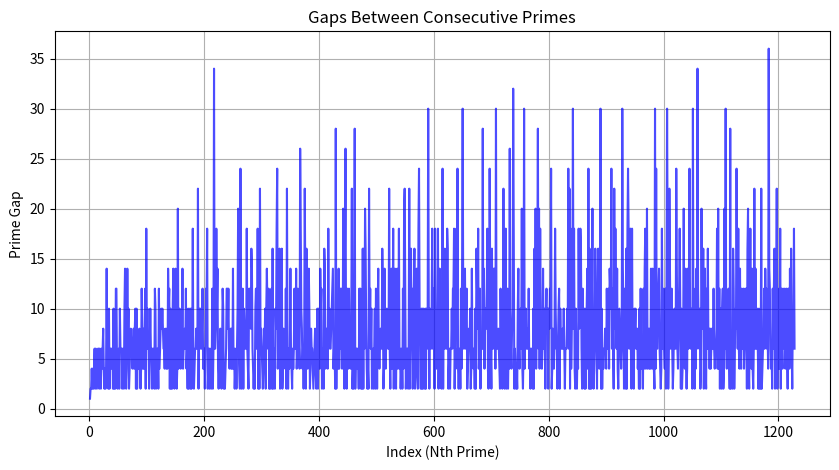
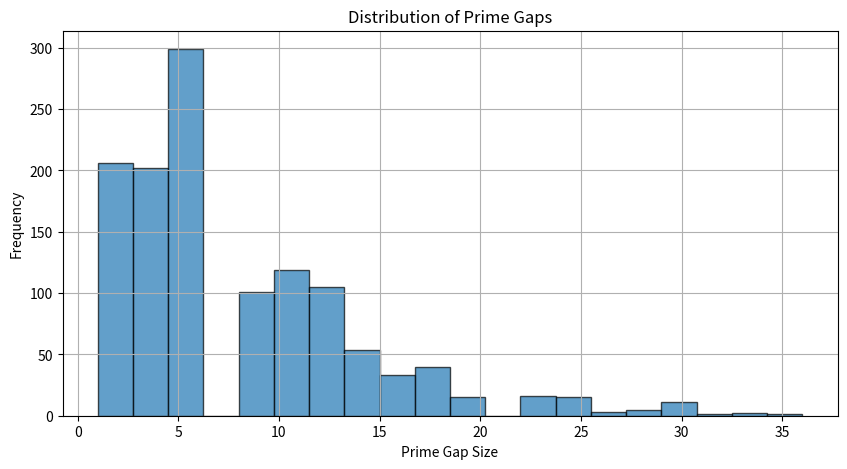
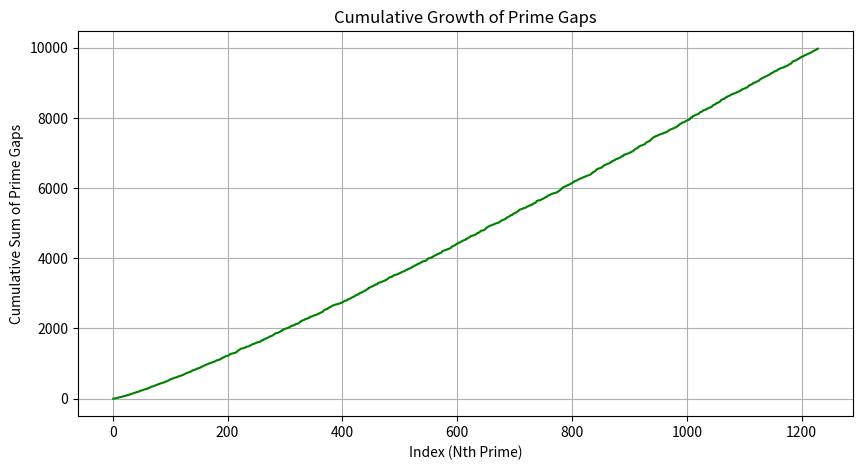
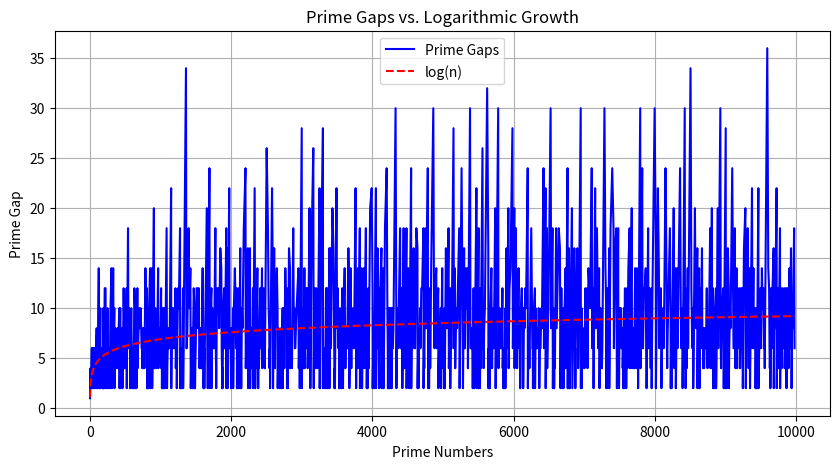

Write Python code to recreate these figures, in order.
import numpy as np
import pandas as pd
import matplotlib.pyplot as plt
import seaborn as sns

# Function to check if a number is prime
def is_prime(n):
    if n < 2:
        return False
    for i in range(2, int(n**0.5) + 1):
        if n % i == 0:
            return False
    return True

# Generate prime numbers up to 10,000
primes = [i for i in range(1, 10000) if is_prime(i)]
df = pd.Series(primes)

# Calculate prime gaps
prime_gaps = df.diff().dropna()

# --- Prime Gap Line Plot ---
plt.figure(figsize=(10, 5))
plt.plot(prime_gaps, color="blue", alpha=0.7)
plt.xlabel("Index (Nth Prime)")
plt.ylabel("Prime Gap")
plt.title("Gaps Between Consecutive Primes")
plt.grid(True)
plt.savefig("prime gap line plot")

# --- Prime Gap Histogram ---
plt.figure(figsize=(10, 5))
plt.hist(prime_gaps, bins=20, edgecolor="black", alpha=0.7)
plt.xlabel("Prime Gap Size")
plt.ylabel("Frequency")
plt.title("Distribution of Prime Gaps")
plt.grid(True)
plt.savefig("prime gap histogram")

# --- Cumulative Sum of Prime Gaps ---
plt.figure(figsize=(10, 5))
plt.plot(prime_gaps.cumsum(), color="g")
plt.xlabel("Index (Nth Prime)")
plt.ylabel("Cumulative Sum of Prime Gaps")
plt.title("Cumulative Growth of Prime Gaps")
plt.grid(True)
plt.savefig("sum of prime gaps")

# --- Prime Gaps vs. Logarithmic Growth ---
log_values = np.log(df[1:])  # log of prime numbers

plt.figure(figsize=(10, 5))
plt.plot(df[1:], prime_gaps, label="Prime Gaps", color="b")
plt.plot(df[1:], log_values, label="log(n)", color="r", linestyle="dashed")
plt.xlabel("Prime Numbers")
plt.ylabel("Prime Gap")
plt.title("Prime Gaps vs. Logarithmic Growth")
plt.legend()
plt.grid(True)
plt.savefig("prime gaps vs log growth")

